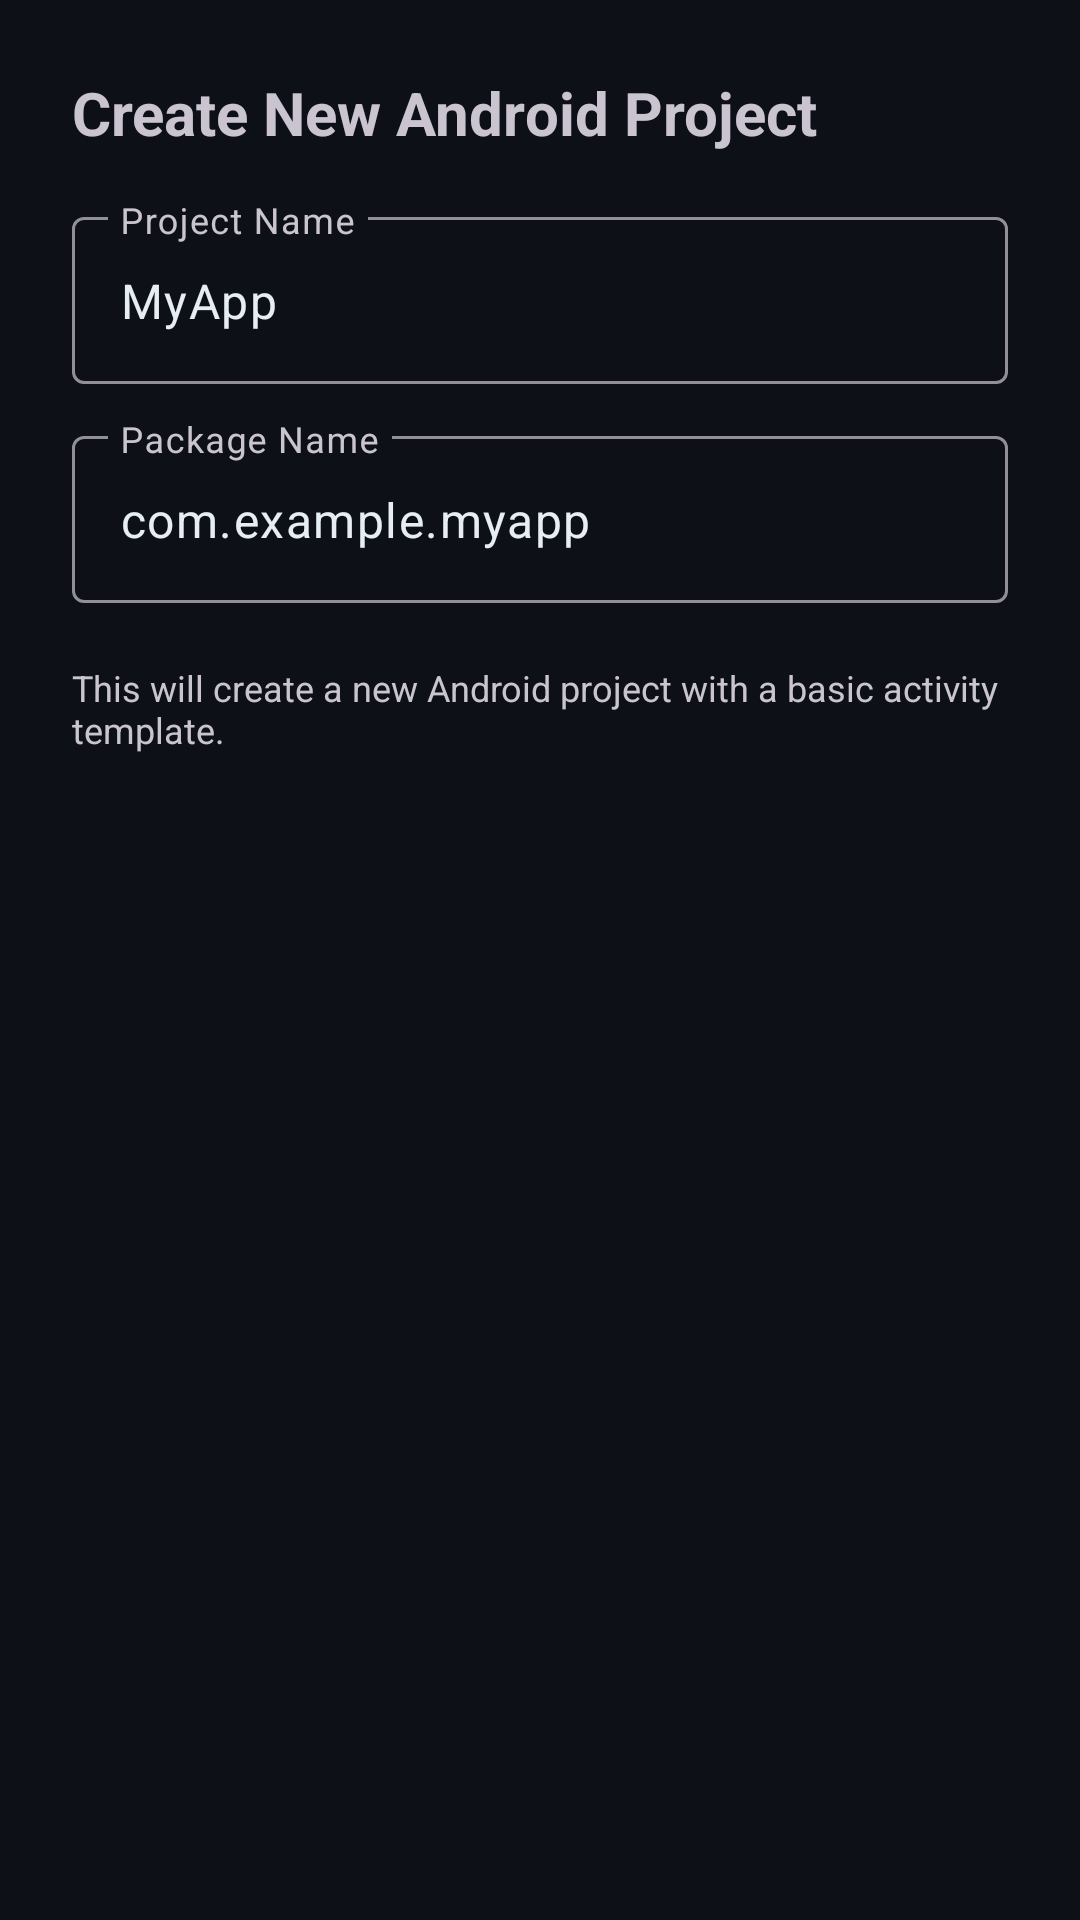

Write the Android layout XML for this screen, with the resource values it uses.
<!-- AndroidManifest.xml: application theme Theme.CodeEditor -->
<!-- res/layout/dialog_new_project.xml -->
<?xml version="1.0" encoding="utf-8"?>
<LinearLayout xmlns:android="http://schemas.android.com/apk/res/android"
    xmlns:app="http://schemas.android.com/apk/res-auto"
    android:layout_width="match_parent"
    android:layout_height="wrap_content"
    android:orientation="vertical"
    android:padding="24dp">

    <TextView
        android:layout_width="wrap_content"
        android:layout_height="wrap_content"
        android:text="Create New Android Project"
        android:textSize="20sp"
        android:textStyle="bold"
        android:layout_marginBottom="16dp" />

    <com.google.android.material.textfield.TextInputLayout
        android:layout_width="match_parent"
        android:layout_height="wrap_content"
        android:hint="Project Name"
        style="@style/Widget.Material3.TextInputLayout.OutlinedBox"
        android:layout_marginBottom="12dp">

        <com.google.android.material.textfield.TextInputEditText
            android:id="@+id/projectNameInput"
            android:layout_width="match_parent"
            android:layout_height="wrap_content"
            android:inputType="text"
            android:text="MyApp" />
    </com.google.android.material.textfield.TextInputLayout>

    <com.google.android.material.textfield.TextInputLayout
        android:layout_width="match_parent"
        android:layout_height="wrap_content"
        android:hint="Package Name"
        style="@style/Widget.Material3.TextInputLayout.OutlinedBox"
        android:layout_marginBottom="12dp">

        <com.google.android.material.textfield.TextInputEditText
            android:id="@+id/packageNameInput"
            android:layout_width="match_parent"
            android:layout_height="wrap_content"
            android:inputType="text"
            android:text="com.example.myapp" />
    </com.google.android.material.textfield.TextInputLayout>

    <TextView
        android:layout_width="match_parent"
        android:layout_height="wrap_content"
        android:text="This will create a new Android project with a basic activity template."
        android:textColor="?android:attr/textColorSecondary"
        android:textSize="12sp"
        android:layout_marginTop="8dp" />

</LinearLayout>
<!-- resources referenced by this layout -->
<resources>
  <style name="Theme.CodeEditor" parent="Theme.Material3.Dark.NoActionBar">
          <item name="colorPrimary">@color/primary</item>
          <item name="colorPrimaryVariant">@color/primary_variant</item>
          <item name="colorSecondary">@color/secondary</item>
          <item name="colorSecondaryVariant">@color/secondary_variant</item>
          <item name="android:colorBackground">@color/background</item>
          <item name="colorSurface">@color/surface</item>
          <item name="colorError">@color/error</item>
          <item name="colorOnPrimary">@color/on_primary</item>
          <item name="colorOnSecondary">@color/on_secondary</item>
          <item name="colorOnBackground">@color/on_background</item>
          <item name="colorOnSurface">@color/on_surface</item>
          <item name="colorOnError">@color/on_error</item>
          <item name="android:statusBarColor">@color/activity_bar</item>
          <item name="android:navigationBarColor">@color/activity_bar</item>
          <item name="android:windowLightStatusBar">false</item>
          <item name="android:windowLightNavigationBar">false</item>
      </style>
  <color name="primary">#0078D4</color>
  <color name="primary_variant">#106EBE</color>
  <color name="secondary">#00B7C3</color>
  <color name="secondary_variant">#008B94</color>
  <color name="background">#0D1117</color>
  <color name="surface">#161B22</color>
  <color name="error">#F85149</color>
  <color name="on_primary">#FFFFFF</color>
  <color name="on_secondary">#FFFFFF</color>
  <color name="on_background">#E6EDF3</color>
  <color name="on_surface">#E6EDF3</color>
  <color name="on_error">#FFFFFF</color>
  <color name="activity_bar">#010409</color>
</resources>
